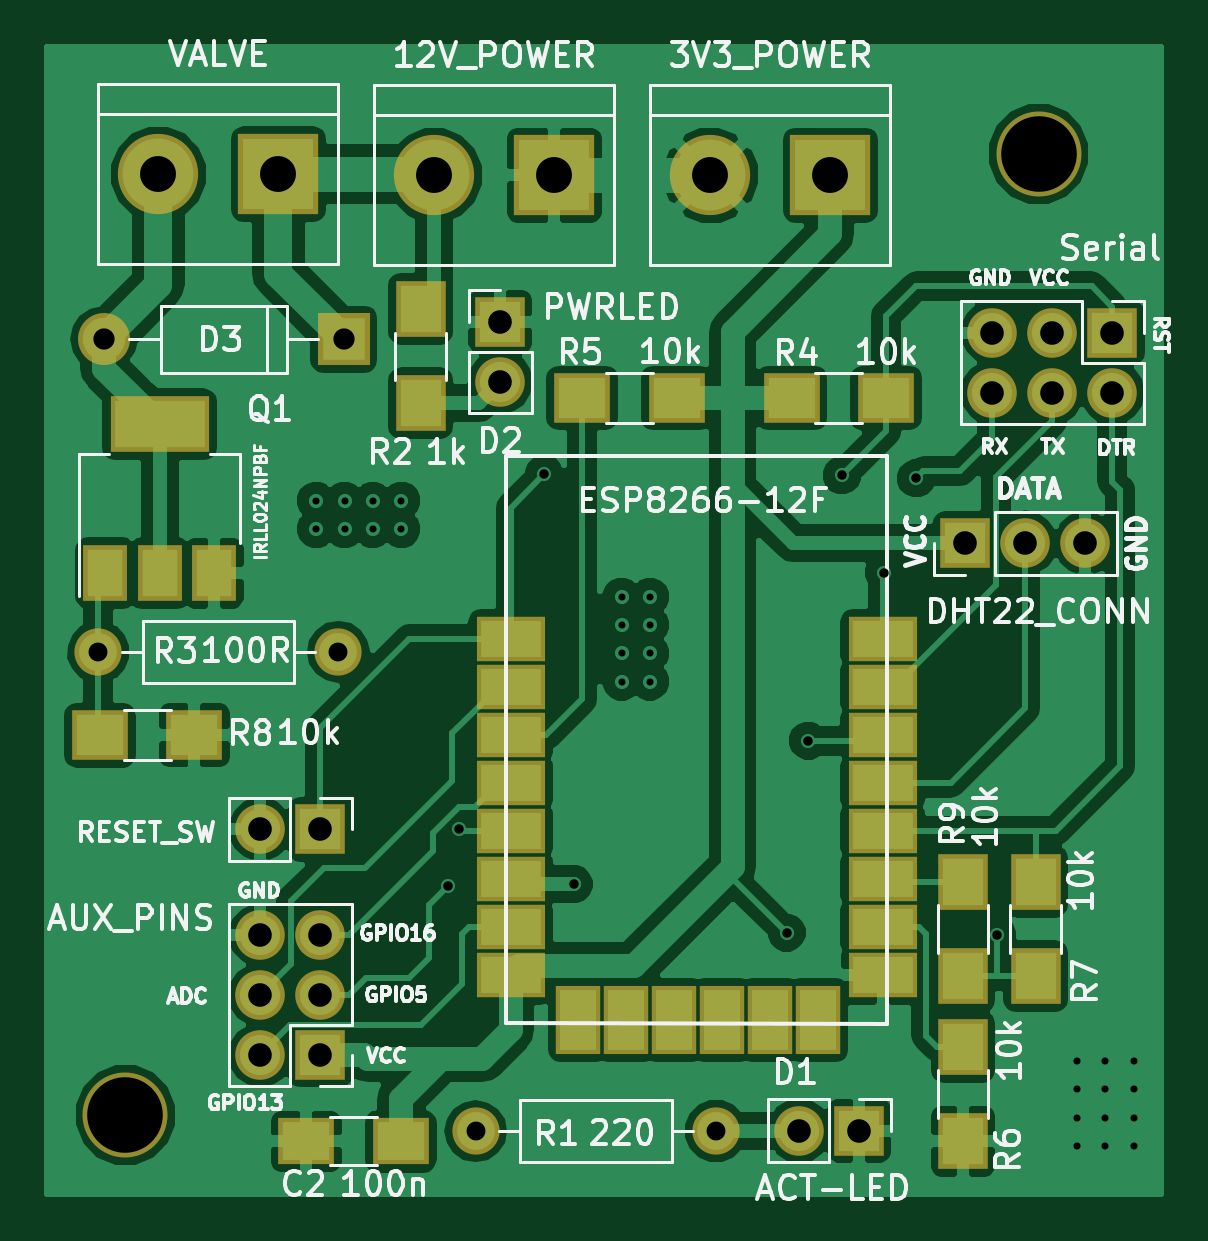
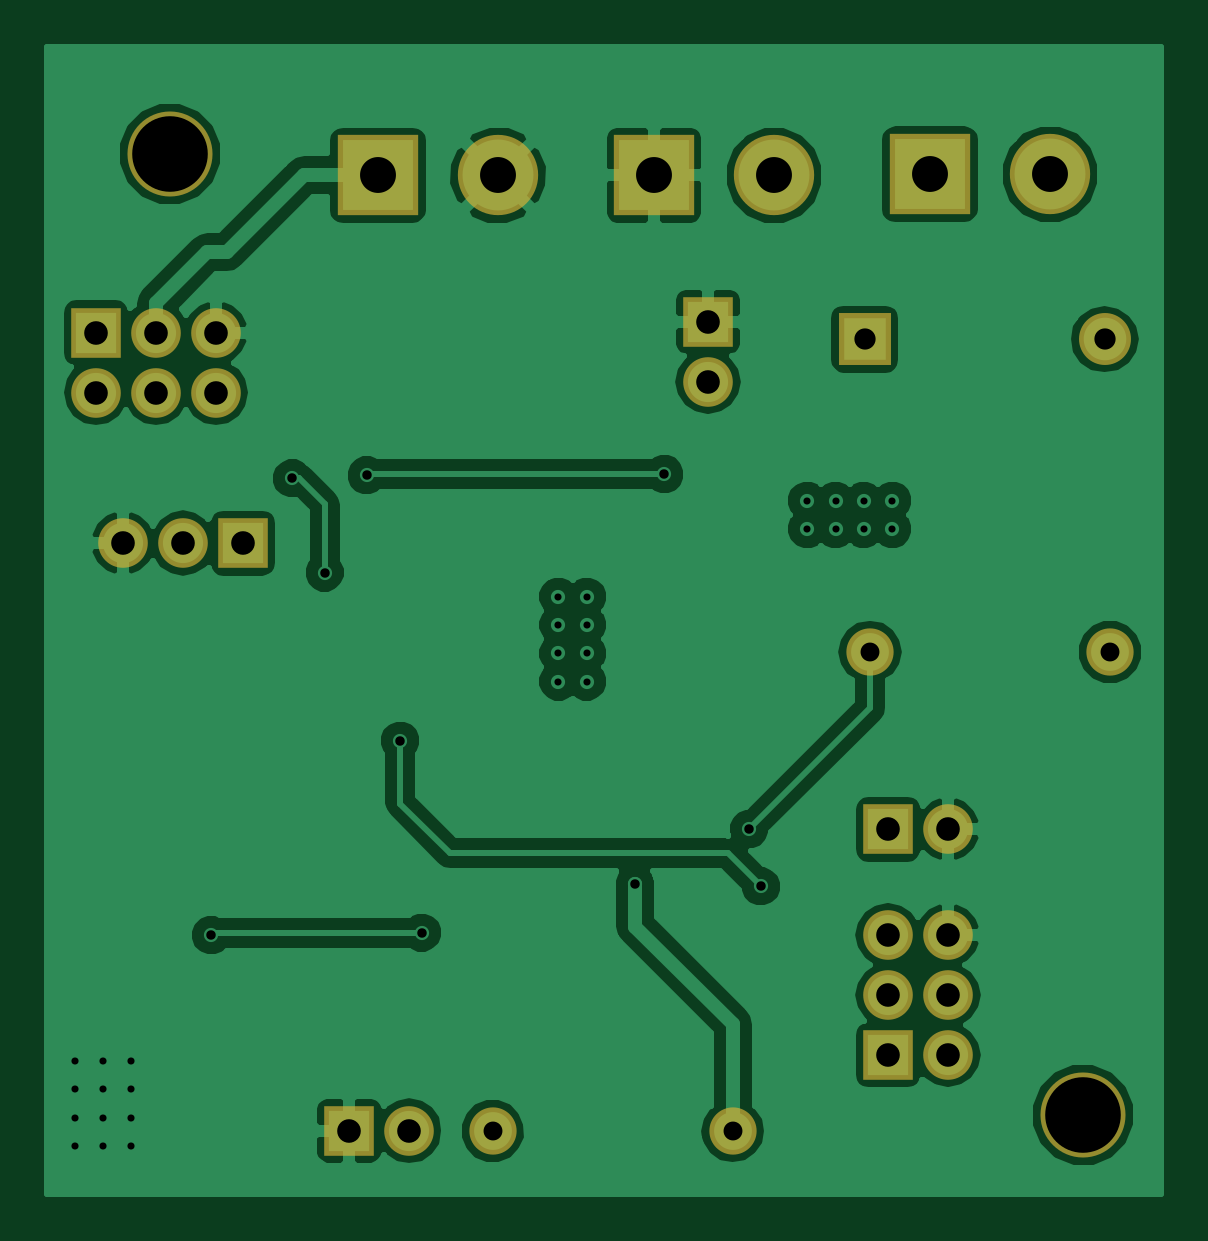
Circuit board: 7 layer files. Board 47.1 x 48.5 mm.
- drill: esp8266_irrigation_system.drl (1481 bytes)
- bottom_copper: esp8266_irrigation_system.gbl (54697 bytes)
- bottom_silk: esp8266_irrigation_system.gbo (435 bytes)
- bottom_mask: esp8266_irrigation_system.gbs (1669 bytes)
- top_copper: esp8266_irrigation_system.gtl (83955 bytes)
- top_silk: esp8266_irrigation_system.gto (59332 bytes)
- top_mask: esp8266_irrigation_system.gts (2968 bytes)

=== drill: esp8266_irrigation_system.drl ===
M48
;DRILL file {KiCad 4.0.6} date Thu Jun 22 12:30:01 2017
;FORMAT={-:-/ absolute / metric / decimal}
FMAT,2
METRIC,TZ
T1C0.300
T2C0.400
T3C0.800
T4C0.900
T5C1.000
T6C1.520
T7C3.200
%
G90
G05
M71
T1
X126.949Y-76.403
X126.949Y-77.603
X128.149Y-76.403
X128.149Y-77.603
X129.349Y-76.403
X129.349Y-77.603
X130.549Y-76.403
X130.549Y-77.603
X139.878Y-80.467
X139.878Y-81.667
X139.878Y-82.867
X139.878Y-84.067
X141.078Y-80.467
X141.078Y-81.667
X141.078Y-82.867
X141.078Y-84.067
X159.156Y-100.127
X159.156Y-101.327
X159.156Y-102.527
X159.156Y-103.727
X160.356Y-100.127
X160.356Y-101.327
X160.356Y-102.527
X160.356Y-103.727
X161.556Y-100.127
X161.556Y-101.327
X161.556Y-102.527
X161.556Y-103.727
T2
X132.512Y-92.735
X132.994Y-90.297
X136.601Y-75.286
X137.846Y-92.634
X146.863Y-94.691
X147.777Y-86.563
X149.2Y-75.336
X150.978Y-79.451
X152.349Y-75.463
X155.778Y-94.793
T3
X117.729Y-82.804
X127.889Y-82.804
X133.706Y-103.099
X143.866Y-103.099
T4
X117.958Y-69.571
X128.118Y-69.571
T5
X124.587Y-90.322
X124.587Y-94.793
X124.587Y-97.333
X124.587Y-99.873
X127.127Y-90.322
X127.127Y-94.793
X127.127Y-97.333
X127.127Y-99.873
X134.747Y-68.834
X134.747Y-71.374
X147.396Y-103.073
X149.936Y-103.073
X154.432Y-78.207
X155.575Y-69.291
X155.575Y-71.831
X156.972Y-78.207
X158.115Y-69.291
X158.115Y-71.831
X159.512Y-78.207
X160.655Y-69.291
X160.655Y-71.831
T6
X120.269Y-62.586
X125.349Y-62.586
X131.953Y-62.636
X137.033Y-62.636
X143.637Y-62.636
X148.717Y-62.636
T7
X118.872Y-102.413
X157.531Y-61.722
T0
M30

=== bottom_copper: esp8266_irrigation_system.gbl (54697 bytes, source omitted) ===
=== bottom_silk: esp8266_irrigation_system.gbo ===
%TF.GenerationSoftware,KiCad,Pcbnew,4.0.6*%
%TF.CreationDate,2017-06-22T12:26:56+02:00*%
%TF.ProjectId,esp8266_irrigation_system,657370383236365F6972726967617469,rev?*%
%TF.FileFunction,Legend,Bot*%
%FSLAX46Y46*%
G04 Gerber Fmt 4.6, Leading zero omitted, Abs format (unit mm)*
G04 Created by KiCad (PCBNEW 4.0.6) date Thu Jun 22 12:26:56 2017*
%MOMM*%
%LPD*%
G01*
G04 APERTURE LIST*
%ADD10C,0.100000*%
G04 APERTURE END LIST*
D10*
M02*

=== bottom_mask: esp8266_irrigation_system.gbs ===
%TF.GenerationSoftware,KiCad,Pcbnew,4.0.6*%
%TF.CreationDate,2017-06-22T12:26:56+02:00*%
%TF.ProjectId,esp8266_irrigation_system,657370383236365F6972726967617469,rev?*%
%TF.FileFunction,Soldermask,Bot*%
%FSLAX46Y46*%
G04 Gerber Fmt 4.6, Leading zero omitted, Abs format (unit mm)*
G04 Created by KiCad (PCBNEW 4.0.6) date Thu Jun 22 12:26:56 2017*
%MOMM*%
%LPD*%
G01*
G04 APERTURE LIST*
%ADD10C,0.100000*%
%ADD11C,2.000000*%
%ADD12O,2.000000X2.000000*%
%ADD13R,2.200000X2.200000*%
%ADD14O,2.200000X2.200000*%
%ADD15R,3.400000X3.400000*%
%ADD16C,3.400000*%
%ADD17R,2.100000X2.100000*%
%ADD18O,2.100000X2.100000*%
%ADD19C,3.600000*%
G04 APERTURE END LIST*
D10*
D11*
X143865600Y-103098600D03*
D12*
X133705600Y-103098600D03*
D13*
X128117600Y-69570600D03*
D14*
X117957600Y-69570600D03*
D15*
X125349000Y-62585600D03*
D16*
X120269000Y-62585600D03*
D15*
X137033000Y-62636400D03*
D16*
X131953000Y-62636400D03*
D17*
X160655000Y-69291200D03*
D18*
X160655000Y-71831200D03*
X158115000Y-69291200D03*
X158115000Y-71831200D03*
X155575000Y-69291200D03*
X155575000Y-71831200D03*
D17*
X154432000Y-78206600D03*
D18*
X156972000Y-78206600D03*
X159512000Y-78206600D03*
D17*
X127127000Y-90322400D03*
D18*
X124587000Y-90322400D03*
D17*
X149936200Y-103073200D03*
D18*
X147396200Y-103073200D03*
D17*
X134747000Y-68834000D03*
D18*
X134747000Y-71374000D03*
D15*
X148717000Y-62636400D03*
D16*
X143637000Y-62636400D03*
D17*
X127127000Y-99872800D03*
D18*
X124587000Y-99872800D03*
X127127000Y-97332800D03*
X124587000Y-97332800D03*
X127127000Y-94792800D03*
X124587000Y-94792800D03*
D11*
X117729000Y-82804000D03*
D12*
X127889000Y-82804000D03*
D19*
X157530800Y-61722000D03*
X118872000Y-102412800D03*
M02*

=== top_copper: esp8266_irrigation_system.gtl (83955 bytes, source omitted) ===
=== top_silk: esp8266_irrigation_system.gto (59332 bytes, source omitted) ===
=== top_mask: esp8266_irrigation_system.gts ===
%TF.GenerationSoftware,KiCad,Pcbnew,4.0.6*%
%TF.CreationDate,2017-06-22T12:26:56+02:00*%
%TF.ProjectId,esp8266_irrigation_system,657370383236365F6972726967617469,rev?*%
%TF.FileFunction,Soldermask,Top*%
%FSLAX46Y46*%
G04 Gerber Fmt 4.6, Leading zero omitted, Abs format (unit mm)*
G04 Created by KiCad (PCBNEW 4.0.6) date Thu Jun 22 12:26:56 2017*
%MOMM*%
%LPD*%
G01*
G04 APERTURE LIST*
%ADD10C,0.100000*%
%ADD11C,2.000000*%
%ADD12O,2.000000X2.000000*%
%ADD13R,2.200000X2.200000*%
%ADD14O,2.200000X2.200000*%
%ADD15R,3.400000X3.400000*%
%ADD16C,3.400000*%
%ADD17R,2.100000X2.100000*%
%ADD18O,2.100000X2.100000*%
%ADD19R,2.100000X2.400000*%
%ADD20R,2.400000X2.100000*%
%ADD21R,2.924000X1.924000*%
%ADD22R,1.924000X2.924000*%
%ADD23R,2.400000X2.000000*%
%ADD24R,4.200000X2.400000*%
%ADD25R,1.900000X2.400000*%
%ADD26C,3.600000*%
G04 APERTURE END LIST*
D10*
D11*
X143865600Y-103098600D03*
D12*
X133705600Y-103098600D03*
D13*
X128117600Y-69570600D03*
D14*
X117957600Y-69570600D03*
D15*
X125349000Y-62585600D03*
D16*
X120269000Y-62585600D03*
D15*
X137033000Y-62636400D03*
D16*
X131953000Y-62636400D03*
D17*
X160655000Y-69291200D03*
D18*
X160655000Y-71831200D03*
X158115000Y-69291200D03*
X158115000Y-71831200D03*
X155575000Y-69291200D03*
X155575000Y-71831200D03*
D17*
X154432000Y-78206600D03*
D18*
X156972000Y-78206600D03*
X159512000Y-78206600D03*
D19*
X131368800Y-72288400D03*
X131368800Y-68288400D03*
D20*
X151072600Y-72059800D03*
X147072600Y-72059800D03*
X138208000Y-72059800D03*
X142208000Y-72059800D03*
D19*
X154330400Y-103523800D03*
X154330400Y-99523800D03*
X157403800Y-96538800D03*
X157403800Y-92538800D03*
D17*
X127127000Y-90322400D03*
D18*
X124587000Y-90322400D03*
D21*
X150926800Y-82257900D03*
X150926800Y-84289900D03*
X150926800Y-86321900D03*
X150926800Y-88353900D03*
X150926800Y-90385900D03*
X150926800Y-92417900D03*
X150926800Y-94449900D03*
X150926800Y-96481900D03*
X135178800Y-96481900D03*
X135178800Y-94449900D03*
X135178800Y-92417900D03*
X135178800Y-90385900D03*
X135178800Y-88353900D03*
X135178800Y-86321900D03*
X135178800Y-84289900D03*
X135178800Y-82257900D03*
D22*
X138036300Y-98386900D03*
X140068300Y-98386900D03*
X142100300Y-98386900D03*
X144132300Y-98386900D03*
X146164300Y-98386900D03*
X148196300Y-98386900D03*
D17*
X149936200Y-103073200D03*
D18*
X147396200Y-103073200D03*
D17*
X134747000Y-68834000D03*
D18*
X134747000Y-71374000D03*
D23*
X130524000Y-103530400D03*
X126524000Y-103530400D03*
D15*
X148717000Y-62636400D03*
D16*
X143637000Y-62636400D03*
D17*
X127127000Y-99872800D03*
D18*
X124587000Y-99872800D03*
X127127000Y-97332800D03*
X124587000Y-97332800D03*
X127127000Y-94792800D03*
X124587000Y-94792800D03*
D24*
X120319800Y-73177000D03*
D25*
X120319800Y-79477000D03*
X122619800Y-79477000D03*
X118019800Y-79477000D03*
D11*
X117729000Y-82804000D03*
D12*
X127889000Y-82804000D03*
D20*
X117793000Y-86334600D03*
X121793000Y-86334600D03*
D19*
X154330400Y-96538800D03*
X154330400Y-92538800D03*
D26*
X157530800Y-61722000D03*
X118872000Y-102412800D03*
M02*

